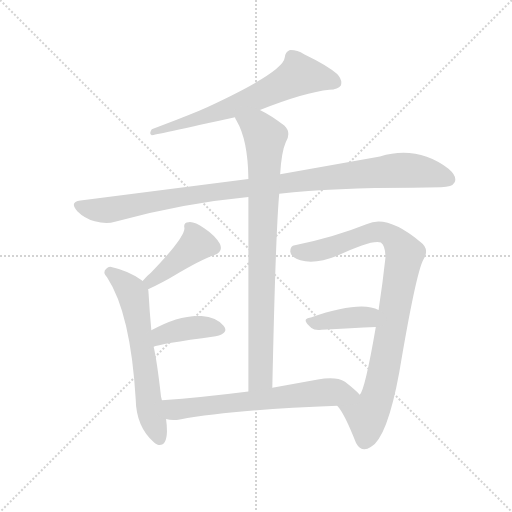
t = 0.00 s
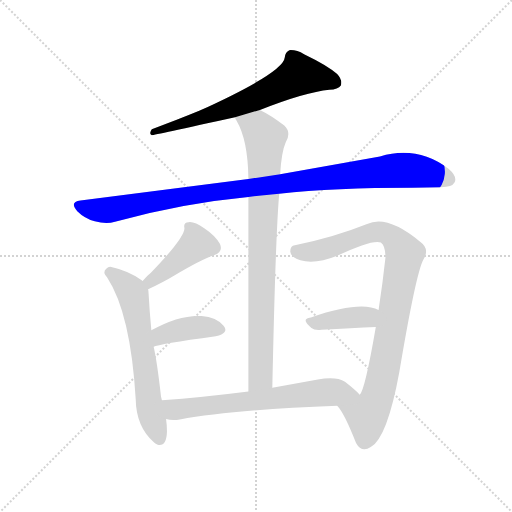
t = 1.51 s
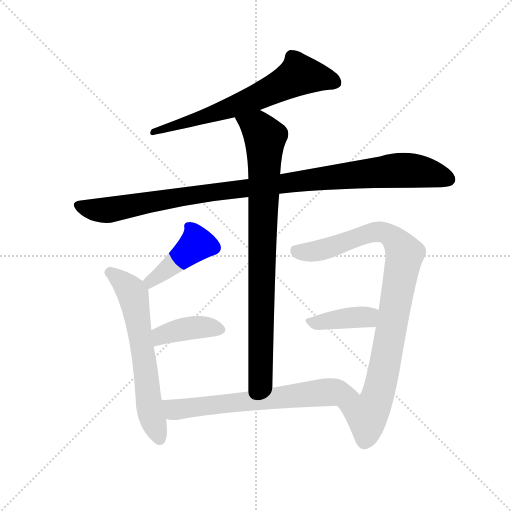
t = 3.03 s
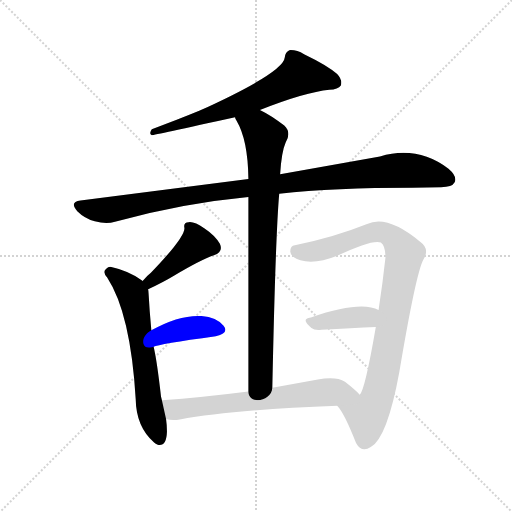
t = 4.54 s
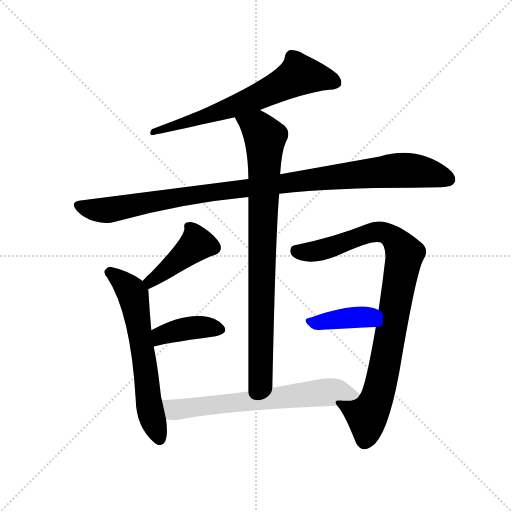
t = 6.05 s
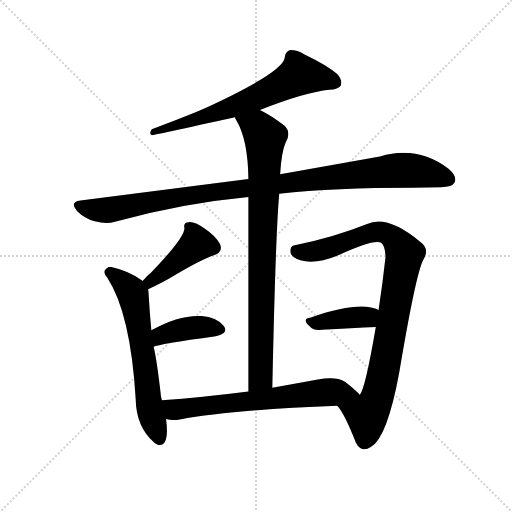
t = 7.56 s

The animated SVG that drew these frames (rendered in a browser with its animation timeline set to each time). Animation: 9 CSS @keyframes rules; one cycle of 7.56 s.

<svg version="1.1" viewBox="0 0 1024 1024" xmlns="http://www.w3.org/2000/svg">
  <g stroke="lightgray" stroke-dasharray="1,1" stroke-width="1" transform="scale(4, 4)">
    <line x1="0" y1="0" x2="256" y2="256"></line>
    <line x1="256" y1="0" x2="0" y2="256"></line>
    <line x1="128" y1="0" x2="128" y2="256"></line>
    <line x1="0" y1="128" x2="256" y2="128"></line>
  </g>
  <g transform="scale(0.92, -0.92) translate(60, -850)">
    <style type="text/css">
      
        @keyframes keyframes0 {
          from {
            stroke: blue;
            stroke-dashoffset: 682;
            stroke-width: 128;
          }
          69% {
            animation-timing-function: step-end;
            stroke: blue;
            stroke-dashoffset: 0;
            stroke-width: 128;
          }
          to {
            stroke: black;
            stroke-width: 1024;
          }
        }
        #make-me-a-hanzi-animation-0 {
          animation: keyframes0 0.8050130208333334s both;
          animation-delay: 0s;
          animation-timing-function: linear;
        }
      
        @keyframes keyframes1 {
          from {
            stroke: blue;
            stroke-dashoffset: 1068;
            stroke-width: 128;
          }
          78% {
            animation-timing-function: step-end;
            stroke: blue;
            stroke-dashoffset: 0;
            stroke-width: 128;
          }
          to {
            stroke: black;
            stroke-width: 1024;
          }
        }
        #make-me-a-hanzi-animation-1 {
          animation: keyframes1 1.119140625s both;
          animation-delay: 0.8050130208333334s;
          animation-timing-function: linear;
        }
      
        @keyframes keyframes2 {
          from {
            stroke: blue;
            stroke-dashoffset: 882;
            stroke-width: 128;
          }
          74% {
            animation-timing-function: step-end;
            stroke: blue;
            stroke-dashoffset: 0;
            stroke-width: 128;
          }
          to {
            stroke: black;
            stroke-width: 1024;
          }
        }
        #make-me-a-hanzi-animation-2 {
          animation: keyframes2 0.9677734375s both;
          animation-delay: 1.9241536458333335s;
          animation-timing-function: linear;
        }
      
        @keyframes keyframes3 {
          from {
            stroke: blue;
            stroke-dashoffset: 432;
            stroke-width: 128;
          }
          58% {
            animation-timing-function: step-end;
            stroke: blue;
            stroke-dashoffset: 0;
            stroke-width: 128;
          }
          to {
            stroke: black;
            stroke-width: 1024;
          }
        }
        #make-me-a-hanzi-animation-3 {
          animation: keyframes3 0.6015625s both;
          animation-delay: 2.8919270833333335s;
          animation-timing-function: linear;
        }
      
        @keyframes keyframes4 {
          from {
            stroke: blue;
            stroke-dashoffset: 645;
            stroke-width: 128;
          }
          68% {
            animation-timing-function: step-end;
            stroke: blue;
            stroke-dashoffset: 0;
            stroke-width: 128;
          }
          to {
            stroke: black;
            stroke-width: 1024;
          }
        }
        #make-me-a-hanzi-animation-4 {
          animation: keyframes4 0.77490234375s both;
          animation-delay: 3.4934895833333335s;
          animation-timing-function: linear;
        }
      
        @keyframes keyframes5 {
          from {
            stroke: blue;
            stroke-dashoffset: 407;
            stroke-width: 128;
          }
          57% {
            animation-timing-function: step-end;
            stroke: blue;
            stroke-dashoffset: 0;
            stroke-width: 128;
          }
          to {
            stroke: black;
            stroke-width: 1024;
          }
        }
        #make-me-a-hanzi-animation-5 {
          animation: keyframes5 0.5812174479166666s both;
          animation-delay: 4.268391927083334s;
          animation-timing-function: linear;
        }
      
        @keyframes keyframes6 {
          from {
            stroke: blue;
            stroke-dashoffset: 944;
            stroke-width: 128;
          }
          75% {
            animation-timing-function: step-end;
            stroke: blue;
            stroke-dashoffset: 0;
            stroke-width: 128;
          }
          to {
            stroke: black;
            stroke-width: 1024;
          }
        }
        #make-me-a-hanzi-animation-6 {
          animation: keyframes6 1.0182291666666667s both;
          animation-delay: 4.849609375000001s;
          animation-timing-function: linear;
        }
      
        @keyframes keyframes7 {
          from {
            stroke: blue;
            stroke-dashoffset: 400;
            stroke-width: 128;
          }
          57% {
            animation-timing-function: step-end;
            stroke: blue;
            stroke-dashoffset: 0;
            stroke-width: 128;
          }
          to {
            stroke: black;
            stroke-width: 1024;
          }
        }
        #make-me-a-hanzi-animation-7 {
          animation: keyframes7 0.5755208333333334s both;
          animation-delay: 5.867838541666668s;
          animation-timing-function: linear;
        }
      
        @keyframes keyframes8 {
          from {
            stroke: blue;
            stroke-dashoffset: 678;
            stroke-width: 128;
          }
          69% {
            animation-timing-function: step-end;
            stroke: blue;
            stroke-dashoffset: 0;
            stroke-width: 128;
          }
          to {
            stroke: black;
            stroke-width: 1024;
          }
        }
        #make-me-a-hanzi-animation-8 {
          animation: keyframes8 0.8017578125s both;
          animation-delay: 6.443359375000001s;
          animation-timing-function: linear;
        }
      
    </style>
    
      <path d="M 505 611 Q 604 650 656 655 Q 675 655 681 664 Q 685 676 673 689 Q 651 708 601 732 Q 585 742 569 741 Q 560 737 559 725 Q 556 692 373 609 Q 327 590 270 569 Q 263 559 270 556 Q 274 556 451 595 L 505 611 Z" fill="lightgray"></path>
    
      <path d="M 547 429 Q 668 442 836 442 Q 869 442 899 443 Q 923 443 928 453 Q 935 466 915 483 Q 848 534 766 510 L 549 471 L 480 461 L 115 414 Q 90 411 108 391 Q 124 375 146 369 Q 171 362 190 368 Q 332 408 480 422 L 547 429 Z" fill="lightgray"></path>
    
      <path d="M 532 7 Q 539 340 547 429 L 549 471 Q 552 520 561 540 Q 574 562 558 577 Q 530 599 505 611 C 479 625 438 622 451 595 Q 451 592 454 588 Q 479 546 480 461 L 480 422 L 480 -1 C 480 -31 531 -23 532 7 Z" fill="lightgray"></path>
    
      <path d="M 262 221 Q 296 237 319 251 Q 376 285 405 295 Q 426 302 418 320 Q 408 338 384 354 Q 362 369 350 367 Q 338 367 341 354 Q 341 333 268 257 Q 259 250 250 239 C 230 216 235 208 262 221 Z" fill="lightgray"></path>
    
      <path d="M 292 -20 L 290 -12 Q 281 67 274 96 L 269 132 Q 265 175 263 212 Q 263 216 262 221 L 250 239 L 248 241 Q 217 262 184 269 Q 177 272 171 266 Q 162 259 173 247 Q 224 169 235 -18 Q 236 -78 275 -112 Q 278 -115 283 -117 Q 302 -121 303 -88 Q 303 -75 301 -61 L 292 -20 Z" fill="lightgray"></path>
    
      <path d="M 274 96 Q 284 102 409 119 Q 439 126 426 142 Q 411 160 378 163 Q 330 166 269 132 C 243 118 246 86 274 96 Z" fill="lightgray"></path>
    
      <path d="M 673 -32 Q 688 -47 714 -113 Q 726 -135 746 -122 Q 782 -101 808 41 Q 844 255 860 285 Q 875 309 854 324 Q 782 384 738 363 Q 663 333 581 317 Q 571 316 571 303 Q 572 291 593 284 Q 626 275 673 294 Q 749 330 768 323 Q 778 316 778 290 Q 772 235 763 176 L 757 139 Q 733 0 722 -8 C 710 -36 656 -7 673 -32 Z" fill="lightgray"></path>
    
      <path d="M 763 176 Q 724 197 616 160 Q 615 160 613 159 Q 594 156 617 137 Q 624 131 639 133 Q 706 137 757 139 C 787 140 790 163 763 176 Z" fill="lightgray"></path>
    
      <path d="M 480 -1 Q 378 -14 292 -20 C 262 -22 271 -56 301 -61 Q 314 -65 331 -62 Q 443 -41 673 -32 C 703 -31 743 -29 722 -8 Q 713 2 690 20 Q 671 32 631 25 L 532 7 L 480 -1 Z" fill="lightgray"></path>
    
    
      <clipPath id="make-me-a-hanzi-clip-0">
        <path d="M 505 611 Q 604 650 656 655 Q 675 655 681 664 Q 685 676 673 689 Q 651 708 601 732 Q 585 742 569 741 Q 560 737 559 725 Q 556 692 373 609 Q 327 590 270 569 Q 263 559 270 556 Q 274 556 451 595 L 505 611 Z"></path>
      </clipPath>
      <path clip-path="url(#make-me-a-hanzi-clip-0)" d="M 669 670 L 591 688 L 523 650 L 433 611 L 270 563" fill="none" id="make-me-a-hanzi-animation-0" stroke-dasharray="554 1108" stroke-linecap="round"></path>
    
      <clipPath id="make-me-a-hanzi-clip-1">
        <path d="M 547 429 Q 668 442 836 442 Q 869 442 899 443 Q 923 443 928 453 Q 935 466 915 483 Q 848 534 766 510 L 549 471 L 480 461 L 115 414 Q 90 411 108 391 Q 124 375 146 369 Q 171 362 190 368 Q 332 408 480 422 L 547 429 Z"></path>
      </clipPath>
      <path clip-path="url(#make-me-a-hanzi-clip-1)" d="M 112 402 L 170 393 L 353 426 L 809 480 L 867 475 L 915 460" fill="none" id="make-me-a-hanzi-animation-1" stroke-dasharray="940 1880" stroke-linecap="round"></path>
    
      <clipPath id="make-me-a-hanzi-clip-2">
        <path d="M 532 7 Q 539 340 547 429 L 549 471 Q 552 520 561 540 Q 574 562 558 577 Q 530 599 505 611 C 479 625 438 622 451 595 Q 451 592 454 588 Q 479 546 480 461 L 480 422 L 480 -1 C 480 -31 531 -23 532 7 Z"></path>
      </clipPath>
      <path clip-path="url(#make-me-a-hanzi-clip-2)" d="M 459 594 L 505 568 L 516 551 L 508 44 L 506 29 L 485 7" fill="none" id="make-me-a-hanzi-animation-2" stroke-dasharray="754 1508" stroke-linecap="round"></path>
    
      <clipPath id="make-me-a-hanzi-clip-3">
        <path d="M 262 221 Q 296 237 319 251 Q 376 285 405 295 Q 426 302 418 320 Q 408 338 384 354 Q 362 369 350 367 Q 338 367 341 354 Q 341 333 268 257 Q 259 250 250 239 C 230 216 235 208 262 221 Z"></path>
      </clipPath>
      <path clip-path="url(#make-me-a-hanzi-clip-3)" d="M 354 355 L 368 320 L 267 238 L 266 230" fill="none" id="make-me-a-hanzi-animation-3" stroke-dasharray="304 608" stroke-linecap="round"></path>
    
      <clipPath id="make-me-a-hanzi-clip-4">
        <path d="M 292 -20 L 290 -12 Q 281 67 274 96 L 269 132 Q 265 175 263 212 Q 263 216 262 221 L 250 239 L 248 241 Q 217 262 184 269 Q 177 272 171 266 Q 162 259 173 247 Q 224 169 235 -18 Q 236 -78 275 -112 Q 278 -115 283 -117 Q 302 -121 303 -88 Q 303 -75 301 -61 L 292 -20 Z"></path>
      </clipPath>
      <path clip-path="url(#make-me-a-hanzi-clip-4)" d="M 179 257 L 216 228 L 229 209 L 254 65 L 263 -25 L 287 -104" fill="none" id="make-me-a-hanzi-animation-4" stroke-dasharray="517 1034" stroke-linecap="round"></path>
    
      <clipPath id="make-me-a-hanzi-clip-5">
        <path d="M 274 96 Q 284 102 409 119 Q 439 126 426 142 Q 411 160 378 163 Q 330 166 269 132 C 243 118 246 86 274 96 Z"></path>
      </clipPath>
      <path clip-path="url(#make-me-a-hanzi-clip-5)" d="M 274 102 L 291 121 L 314 129 L 382 139 L 414 133" fill="none" id="make-me-a-hanzi-animation-5" stroke-dasharray="279 558" stroke-linecap="round"></path>
    
      <clipPath id="make-me-a-hanzi-clip-6">
        <path d="M 673 -32 Q 688 -47 714 -113 Q 726 -135 746 -122 Q 782 -101 808 41 Q 844 255 860 285 Q 875 309 854 324 Q 782 384 738 363 Q 663 333 581 317 Q 571 316 571 303 Q 572 291 593 284 Q 626 275 673 294 Q 749 330 768 323 Q 778 316 778 290 Q 772 235 763 176 L 757 139 Q 733 0 722 -8 C 710 -36 656 -7 673 -32 Z"></path>
      </clipPath>
      <path clip-path="url(#make-me-a-hanzi-clip-6)" d="M 582 305 L 633 305 L 738 342 L 768 346 L 799 330 L 820 299 L 762 -9 L 738 -51 L 680 -31" fill="none" id="make-me-a-hanzi-animation-6" stroke-dasharray="816 1632" stroke-linecap="round"></path>
    
      <clipPath id="make-me-a-hanzi-clip-7">
        <path d="M 763 176 Q 724 197 616 160 Q 615 160 613 159 Q 594 156 617 137 Q 624 131 639 133 Q 706 137 757 139 C 787 140 790 163 763 176 Z"></path>
      </clipPath>
      <path clip-path="url(#make-me-a-hanzi-clip-7)" d="M 615 148 L 739 161 L 756 171" fill="none" id="make-me-a-hanzi-animation-7" stroke-dasharray="272 544" stroke-linecap="round"></path>
    
      <clipPath id="make-me-a-hanzi-clip-8">
        <path d="M 480 -1 Q 378 -14 292 -20 C 262 -22 271 -56 301 -61 Q 314 -65 331 -62 Q 443 -41 673 -32 C 703 -31 743 -29 722 -8 Q 713 2 690 20 Q 671 32 631 25 L 532 7 L 480 -1 Z"></path>
      </clipPath>
      <path clip-path="url(#make-me-a-hanzi-clip-8)" d="M 300 -25 L 320 -41 L 629 -4 L 681 -2 L 714 -8" fill="none" id="make-me-a-hanzi-animation-8" stroke-dasharray="550 1100" stroke-linecap="round"></path>
    
  </g>
</svg>
